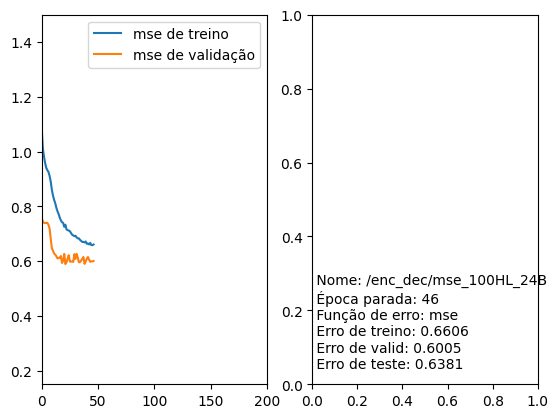

Source data for this figure (header and first rows):
Nome, Época parada, Função de erro, Erro de treino, Erro de valid, Erro de teste
/enc_dec/mse_100HL_24B, 46, mse, 0.6606, 0.6005, 0.6381
